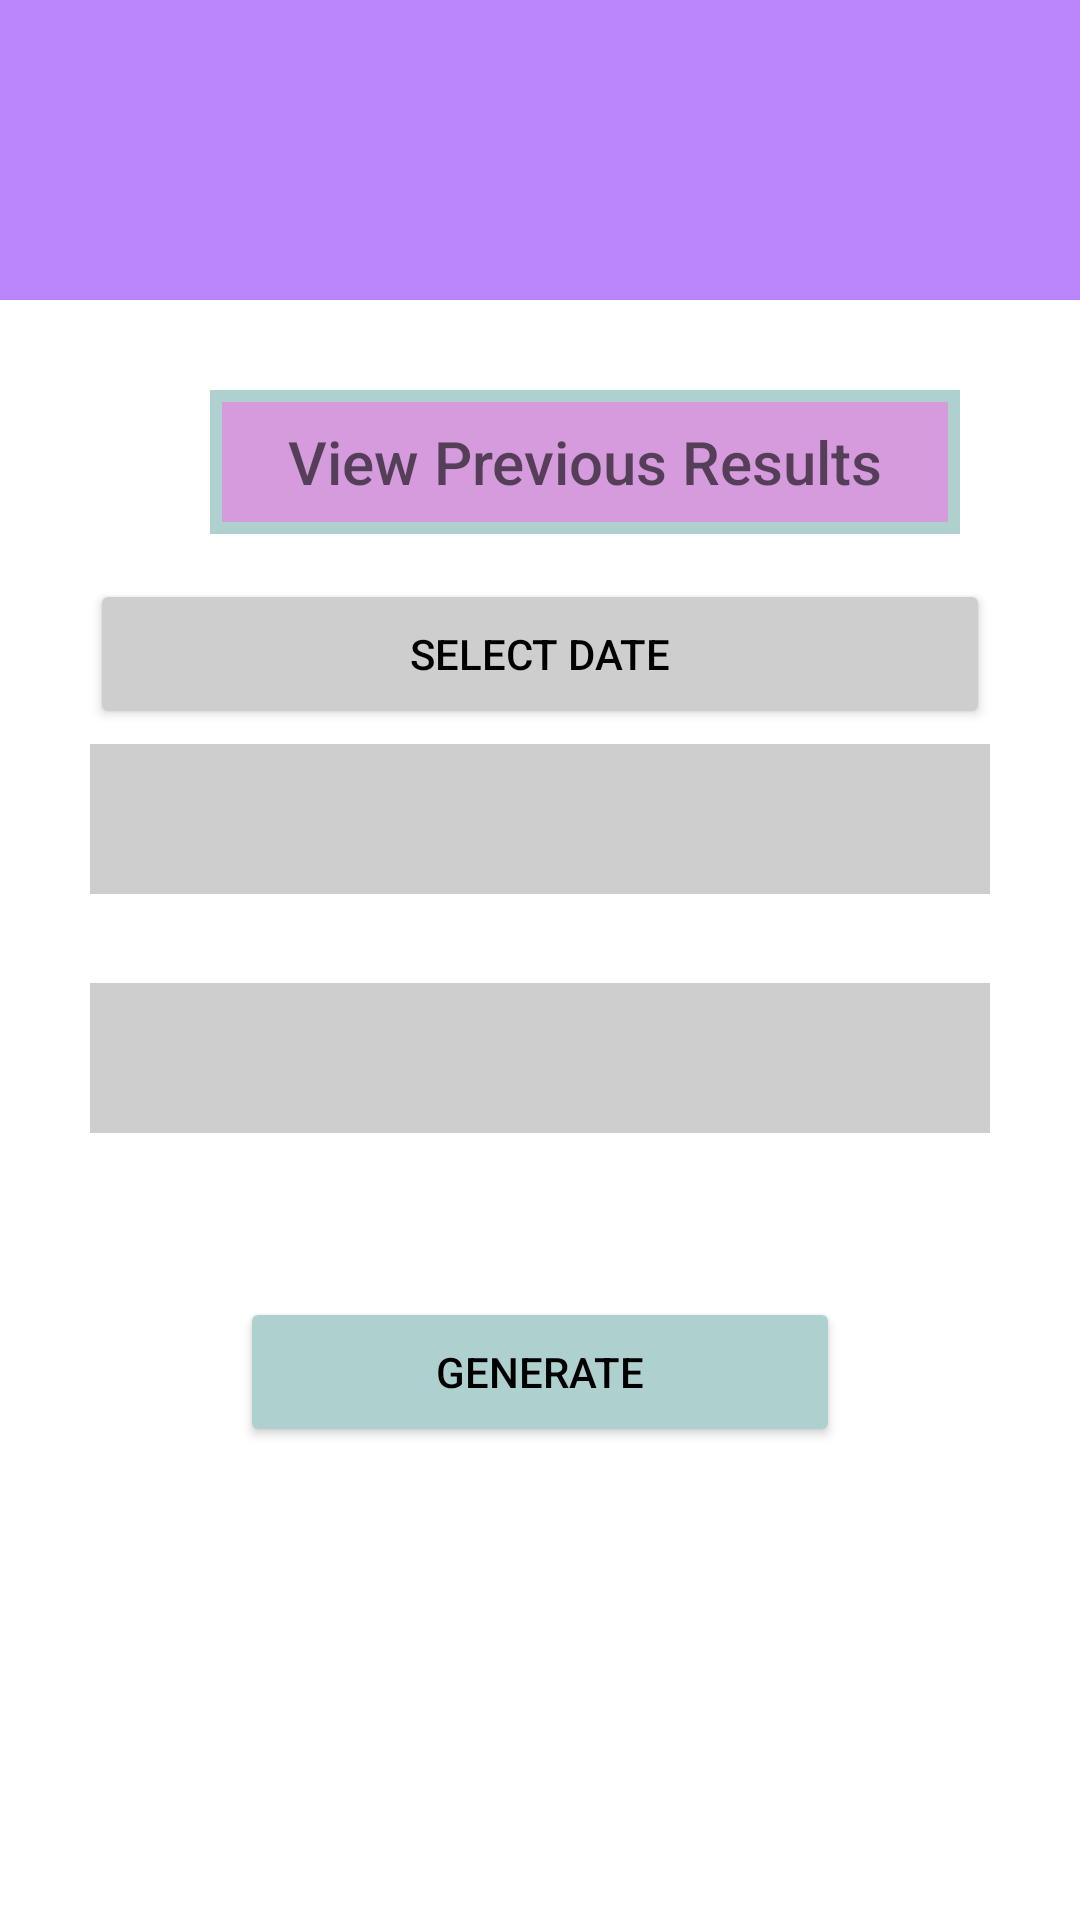

Produce the Android XML layout that renders to this screen, including the resource entries it uses.
<!-- AndroidManifest.xml: application theme Theme.Project2 -->
<!-- res/layout/activity_previoushistory.xml -->
<?xml version="1.0" encoding="utf-8"?>
<LinearLayout
    xmlns:android="http://schemas.android.com/apk/res/android"
    xmlns:app="http://schemas.android.com/apk/res-auto"
    xmlns:tools="http://schemas.android.com/tools"
    android:layout_width="match_parent"
    android:layout_height="match_parent"
    android:orientation="vertical"
    tools:context="Previoushistory"
    android:background="@color/white">


    <androidx.appcompat.widget.Toolbar
        android:id="@+id/toolbar"
        android:layout_width="match_parent"
        android:layout_height="100dp"
        android:background="@color/purple_200"/>
    <TextView
        android:layout_width="250dp"
        android:layout_height="48dp"
        android:hint="View Previous Results"
        android:textSize="20dp"
        android:layout_marginRight="40dp"
        android:layout_marginLeft="70dp"
        android:gravity="center"
        android:layout_marginTop="30dp"
        android:fontFamily="sans-serif-medium"
        android:textColor="@color/black"
        android:background="@drawable/bordercolor">
    </TextView>
    <Button
        android:id="@+id/select_date_button"
        android:layout_width="300dp"
        android:layout_height="50dp"
        android:layout_gravity="center"
        android:layout_marginTop="15dp"
        android:backgroundTint="#CECECE"
        android:textColor="@color/black"
        android:text="select date"/>

    <RelativeLayout
        android:layout_width="match_parent"
        android:layout_height="wrap_content"
        android:gravity="center_horizontal"
        tools:context=".register1">

        

        
        <Spinner
            android:id="@+id/answergender"
            android:layout_width="300dp"
            android:layout_height="50dp"
            android:layout_marginTop="5dp"
            android:layout_marginBottom="0dp"
            android:background="#CECECE"
            android:paddingLeft="20dp"
            android:textSize="16sp"
            android:layout_gravity="center"/>

        <TextView
            android:id="@+id/resultTextView"
            android:layout_width="wrap_content"
            android:layout_height="wrap_content"
            android:layout_below="@id/answergender"
            android:layout_marginTop="8dp"

            android:text="Gender You choosen"
            android:textColor="#FFFFFF"
            android:textSize="16sp" />

    </RelativeLayout>

    <RelativeLayout
        android:layout_width="match_parent"
        android:layout_height="wrap_content"
        android:layout_marginBottom="10dp"
        android:gravity="center_horizontal"
        tools:context=".register1">

        
        <TextView
            android:id="@+id/questionTextView1"
            android:layout_width="300dp"
            android:layout_height="wrap_content"
            android:layout_marginBottom="5dp"

            android:textColor="#3E3D3D"
            android:textSize="20dp"
            android:textStyle="bold"
            app:layout_constraintStart_toStartOf="parent"
            app:layout_constraintTop_toTopOf="parent" />

        
        <Spinner
            android:id="@+id/answergender1"
            android:layout_width="300dp"
            android:layout_height="50dp"
            android:layout_marginTop="0dp"
            android:layout_marginBottom="0dp"
            android:background="#CECECE"
            android:paddingLeft="20dp"
            android:textSize="16sp"
            android:layout_gravity="center"/>

        <TextView
            android:id="@+id/resultTextView1"
            android:layout_width="wrap_content"
            android:layout_height="wrap_content"
            android:layout_below="@id/answergender1"
            android:layout_marginTop="8dp"
            android:text="Gender You choosen"
            android:textColor="#FFFFFF"
            android:textSize="16sp" />

    </RelativeLayout>

    <Button
        android:id="@+id/generate"
        android:layout_width="200dp"
        android:layout_height="50dp"
        android:layout_gravity="center"
        android:layout_marginTop="15dp"
        android:orientation="vertical"
        android:backgroundTint="#AED1CF"
        android:text="Generate"
        android:textColor="@color/black">

    </Button>

    <ListView
        android:id="@+id/Listview"
        android:layout_width="match_parent"
        android:layout_height="match_parent"
        android:layout_marginHorizontal="30dp"
        android:divider="@color/white" 
        android:dividerHeight="10sp"
        android:gravity="center"/>

</LinearLayout>
<!-- resources referenced by this layout -->
<resources>
  <color name="black">#FF000000</color>
  <color name="purple_200">#FFBB86FC</color>
  <color name="white">#FFFFFFFF</color>
  <!-- drawable bordercolor (drawable) -->
  <?xml version="1.0" encoding="utf-8"?>
  <shape xmlns:android="http://schemas.android.com/apk/res/android"
  android:shape="rectangle">
  
  <solid android:color="#D59BDC" />
  
  <stroke
      android:width="4dp"
      android:color="#AED1CF" />
  </shape>
  <style name="Theme.Project2" parent="Base.Theme.Project2" />
  <style name="Base.Theme.Project2" parent="Theme.AppCompat.Light.NoActionBar">
          
          
      </style>
</resources>
